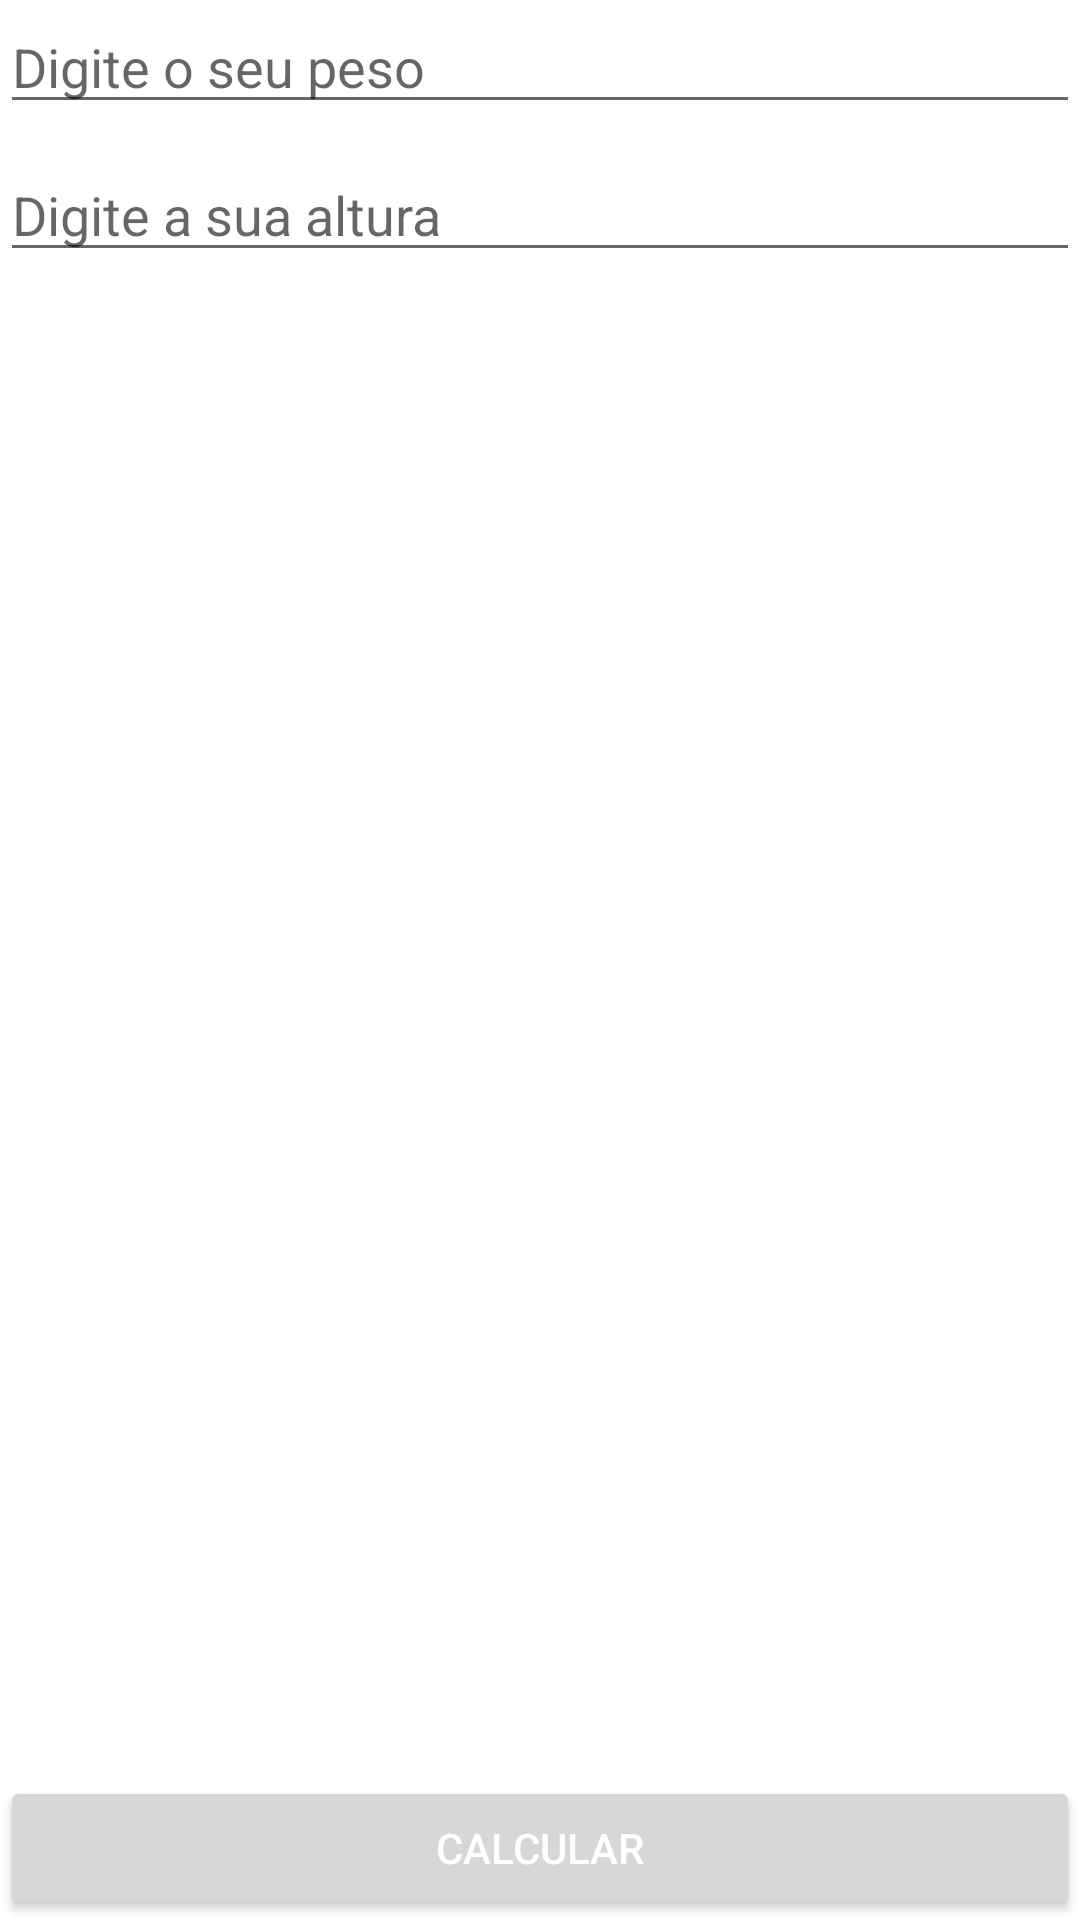

Write the Android layout XML for this screen, with the resource values it uses.
<!-- AndroidManifest.xml: application theme Theme.MeuPrimeiroProjetoHELLO -->
<!-- res/layout/activity_main.xml -->
<?xml version="1.0" encoding="utf-8"?>
<RelativeLayout xmlns:android="http://schemas.android.com/apk/res/android"
    xmlns:app="http://schemas.android.com/apk/res-auto"
    xmlns:tools="http://schemas.android.com/tools"
    android:layout_margin="20sp"
    android:layout_width="match_parent"
    android:layout_height="match_parent"
    tools:context=".MainActivity">

    <EditText
        android:id="@+id/edttext_peso"
        android:layout_width="match_parent"
        android:layout_height="wrap_content"
        android:hint="Digite o seu peso"
        android:inputType="numberDecimal"
        android:maxLength="6"
        />


    <EditText
        android:id="@+id/edttext_altura"
        android:layout_width="match_parent"
        android:layout_height="wrap_content"
        android:layout_below="@+id/edttext_peso"
        android:layout_marginTop="8dp"
        android:hint="Digite a sua altura"
        android:inputType="numberDecimal"
        android:maxLength="6"
        />


    <Button
        android:id="@+id/btnCalcular"
        android:layout_width="match_parent"
        android:layout_height="wrap_content"
        android:layout_alignParentBottom="true"
        android:layout_centerHorizontal="true"
        android:text="CALCULAR"
        android:textColor="@color/white"


        />

</RelativeLayout>
<!-- resources referenced by this layout -->
<resources>
  <style name="Theme.MeuPrimeiroProjetoHELLO" parent="Theme.MaterialComponents.DayNight.DarkActionBar">
          
          <item name="colorPrimary">@color/purple_500</item>
          <item name="colorPrimaryVariant">@color/purple_700</item>
          <item name="colorOnPrimary">@color/white</item>
          
          <item name="colorSecondary">@color/teal_200</item>
          <item name="colorSecondaryVariant">@color/teal_700</item>
          <item name="colorOnSecondary">@color/black</item>
          
          <item name="android:statusBarColor">?attr/colorPrimaryVariant</item>
          
      </style>
  <!-- not gathered from this repository: default colours our renderer supplied (Android Studio template values) -->
  <color name="purple_500">#FF6200EE</color>
  <color name="purple_700">#FF3700B3</color>
  <color name="teal_200">#FF03DAC5</color>
  <color name="teal_700">#FF018786</color>
  <color name="black">#FF000000</color>
  <color name="white">#FFFFFFFF</color>
</resources>
